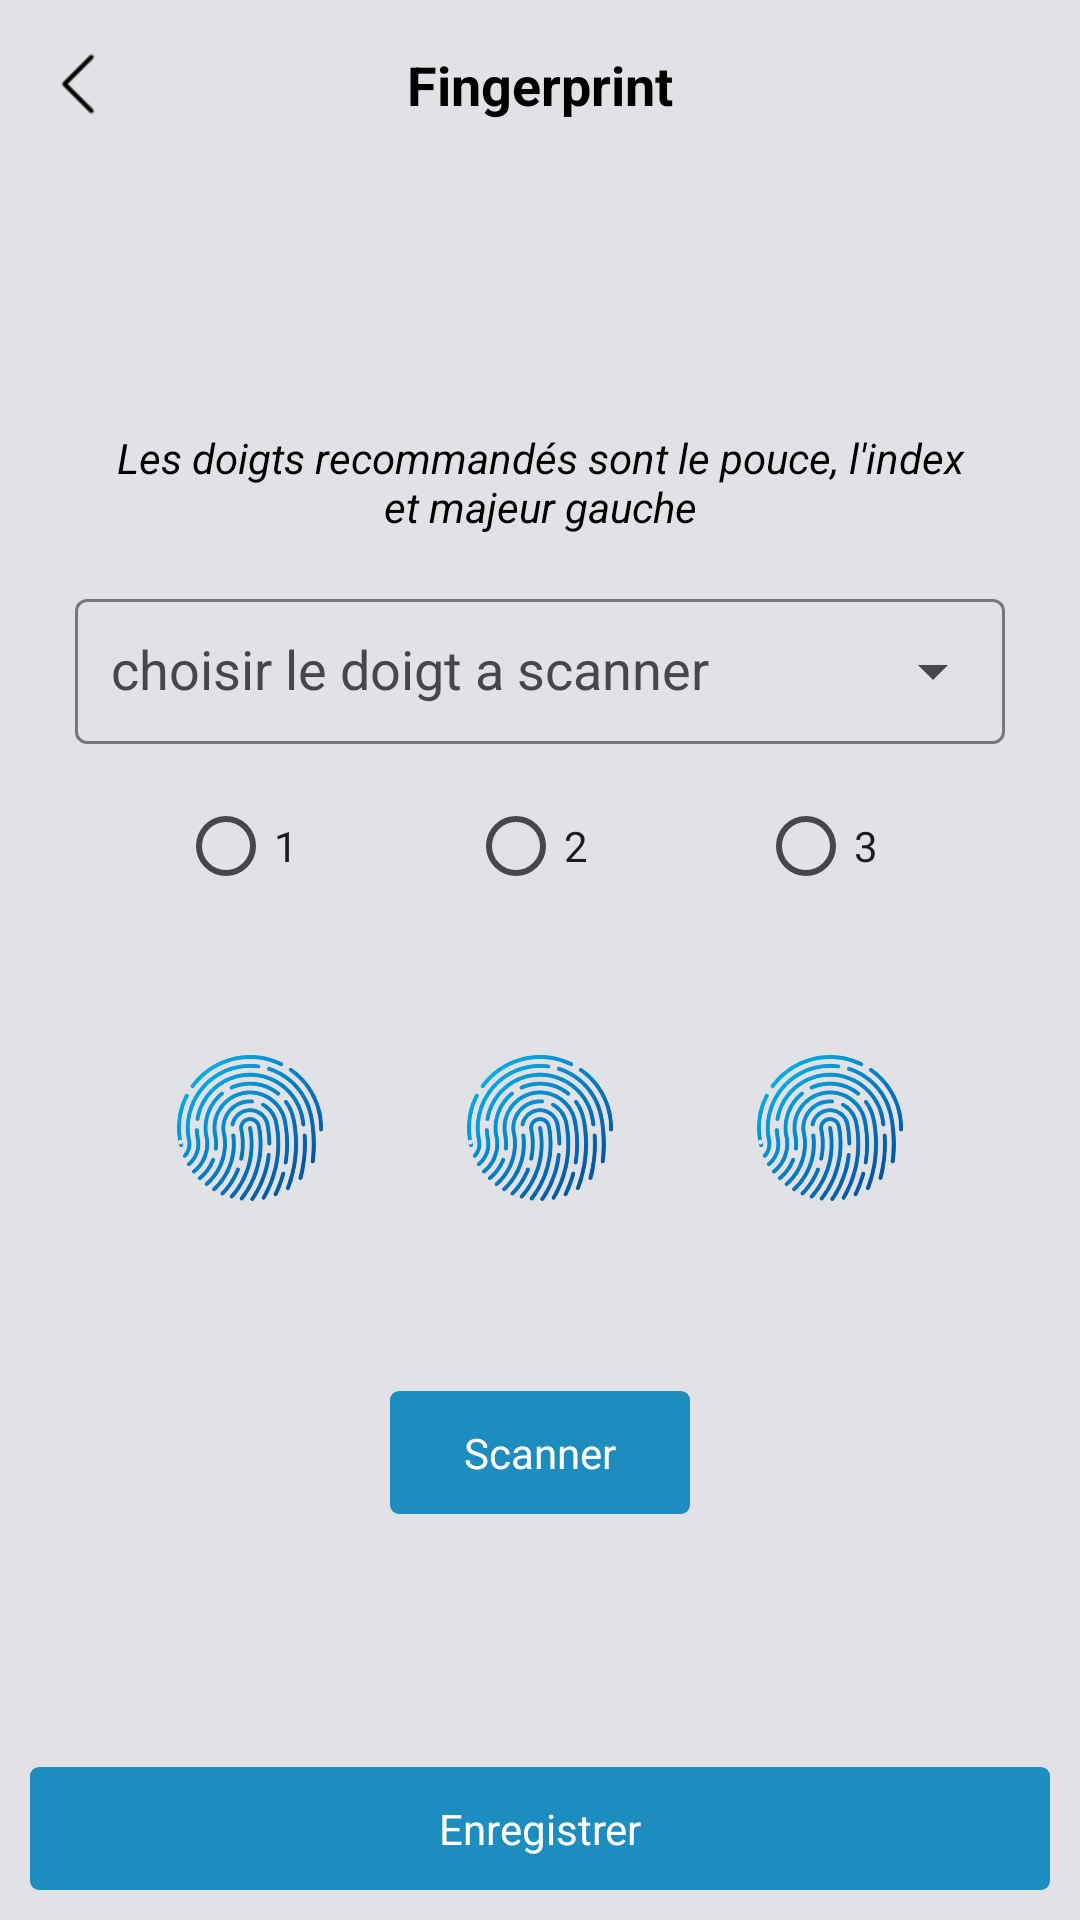

Write the Android layout XML for this screen, with the resource values it uses.
<!-- AndroidManifest.xml: application theme AppTheme -->
<!-- res/layout/activity_finger.xml -->
<?xml version="1.0" encoding="utf-8"?>
<RelativeLayout xmlns:android="http://schemas.android.com/apk/res/android"
    android:layout_width="match_parent"
    android:layout_height="match_parent"
    xmlns:app="http://schemas.android.com/apk/res-auto">

    <RelativeLayout
        android:id="@+id/header"
        android:layout_width="match_parent"
        android:layout_height="wrap_content"
        android:padding="16dp"
        android:visibility="visible"
        android:layout_alignParentTop="true">

        <ImageView
            android:id="@+id/back"
            android:layout_width="@dimen/toolbar_ic_size"
            android:layout_height="@dimen/toolbar_ic_size"
            android:layout_alignParentStart="true"
            android:layout_centerVertical="true"
            android:src="@drawable/back"
            android:visibility="visible"
            app:tint="@color/black" />

        <TextView
            android:id="@+id/title"
            android:layout_width="wrap_content"
            android:layout_height="wrap_content"
            android:layout_centerInParent="true"
            android:layout_marginStart="14dp"
            android:layout_marginEnd="5dp"
            android:ellipsize="end"
            android:textStyle="bold"
            android:gravity="start"
            android:maxLines="1"
            android:text="Fingerprint"
            android:textColor="@color/black"
            android:textSize="18sp" />

    </RelativeLayout>

    <LinearLayout
        android:layout_marginStart="25dp"
        android:layout_marginEnd="25dp"
        android:orientation="vertical"
        android:layout_centerInParent="true"
        android:layout_width="match_parent"
        android:layout_height="wrap_content">

        
        <TextView
            android:layout_width="match_parent"
            android:layout_height="wrap_content"
            android:text="Les doigts recommandés sont le pouce, l'index et majeur gauche"
            android:textColor="@color/black"
            android:textSize="14sp"
            android:textStyle="italic"
            android:gravity="center"
            android:layout_marginBottom="8dp"
            android:padding="8dp"
            android:background="@android:color/transparent"/>

        <com.google.android.material.textfield.TextInputLayout
            android:layout_width="match_parent"
            android:layout_height="wrap_content"
            android:id="@+id/hand"
            android:hint="choisir le doigt a scanner"
            app:endIconMode="dropdown_menu">
            <AutoCompleteTextView
                android:id="@+id/hand_list"
                android:layout_width="match_parent"
                android:layout_height="wrap_content"
                android:padding="@dimen/field_padding"/>
        </com.google.android.material.textfield.TextInputLayout>

        <LinearLayout
            android:layout_margin="10dp"
            android:weightSum="3"
            android:orientation="horizontal"
            android:layout_width="match_parent"
            android:layout_height="wrap_content">

            <LinearLayout
                android:orientation="vertical"
                android:layout_weight="1"
                android:layout_width="0dp"
                android:layout_height="wrap_content">
                <com.google.android.material.radiobutton.MaterialRadioButton
                    android:id="@+id/check_finger_first"
                    android:layout_gravity="center"
                    android:text="1"
                    android:layout_width="wrap_content"
                    android:layout_height="wrap_content"/>
                <com.google.android.material.imageview.ShapeableImageView
                    android:layout_marginTop="20dp"
                    android:layout_gravity="center"
                    android:src="@drawable/fg_icon"
                    android:id="@+id/finger_first_image"
                    android:layout_width="100dp"
                    android:layout_height="100dp"/>

                <com.google.android.material.textview.MaterialTextView
                    android:id="@+id/finger_first_name"
                    android:layout_marginTop="10dp"
                    android:textSize="13sp"
                    android:layout_gravity="center"
                    android:text=""
                    android:layout_width="wrap_content"
                    android:layout_height="wrap_content"/>

            </LinearLayout>
            <LinearLayout
                android:orientation="vertical"
                android:layout_weight="1"
                android:layout_width="0dp"
                android:layout_height="wrap_content">
                <com.google.android.material.radiobutton.MaterialRadioButton
                    android:id="@+id/check_finger_second"
                    android:layout_gravity="center"
                    android:text="2"
                    android:layout_width="wrap_content"
                    android:layout_height="wrap_content"/>
                <com.google.android.material.imageview.ShapeableImageView
                    android:layout_marginTop="20dp"
                    android:layout_gravity="center"
                    android:src="@drawable/fg_icon"
                    android:id="@+id/finger_second_image"
                    android:layout_width="100dp"
                    android:layout_height="100dp"/>

                <com.google.android.material.textview.MaterialTextView
                    android:id="@+id/finger_second_name"
                    android:textSize="13sp"
                    android:layout_marginTop="10dp"
                    android:layout_gravity="center"
                    android:text=""
                    android:layout_width="wrap_content"
                    android:layout_height="wrap_content"/>

            </LinearLayout>
            <LinearLayout
                android:orientation="vertical"
                android:layout_weight="1"
                android:layout_width="0dp"
                android:layout_height="wrap_content">
                <com.google.android.material.radiobutton.MaterialRadioButton
                    android:id="@+id/check_finger_third"
                    android:layout_gravity="center"
                    android:text="3"
                    android:layout_width="wrap_content"
                    android:layout_height="wrap_content"/>
                <com.google.android.material.imageview.ShapeableImageView
                    android:layout_marginTop="20dp"
                    android:layout_gravity="center"
                    android:src="@drawable/fg_icon"
                    android:id="@+id/finger_third_image"
                    android:layout_width="100dp"
                    android:layout_height="100dp"/>

                <com.google.android.material.textview.MaterialTextView
                    android:id="@+id/finger_third_name"
                    android:textSize="13sp"
                    android:layout_marginTop="10dp"
                    android:layout_gravity="center"
                    android:text=""
                    android:layout_width="wrap_content"
                    android:layout_height="wrap_content"/>

            </LinearLayout>
        </LinearLayout>

        <LinearLayout
            android:gravity="center"
            android:orientation="horizontal"
            android:layout_width="match_parent"
            android:layout_height="wrap_content">
            <TextView
                android:id="@+id/scan"
                android:layout_width="100dp"
                android:layout_height="wrap_content"
                android:text="Scanner"
                style="@style/button_style_1" />
        </LinearLayout>

    </LinearLayout>

    <TextView
        android:layout_margin="10dp"
        android:layout_alignParentBottom="true"
        android:layout_marginBottom="20dp"
        android:layout_marginTop="20dp"
        android:id="@+id/btn"
        android:layout_width="match_parent"
        android:layout_height="wrap_content"
        android:text="Enregistrer"
        style="@style/button_style_1" />
</RelativeLayout>
<!-- resources referenced by this layout -->
<resources>
  <color name="black">#FF000000</color>
  <dimen name="field_padding">12dp</dimen>
  <dimen name="toolbar_ic_size">24dp</dimen>
  <!-- drawable back: png bitmap (drawable, 164 bytes) -->
  <!-- drawable fg_icon: png bitmap (drawable, 184342 bytes) -->
  <style name="button_style_1">
          <item name="android:layout_width">wrap_content</item>
          <item name="android:layout_height">wrap_content</item>
          <item name="android:paddingTop">11dp</item>
          <item name="android:paddingBottom">11dp</item>
          <item name="android:paddingStart">10dp</item>
          <item name="android:paddingEnd">10dp</item>
  
          <item name="android:gravity">center</item>
          <item name="android:layout_gravity">center</item>
          <item name="android:background">@drawable/button_1</item>
          <item name="android:textColor">@color/white</item>
      </style>
  <style name="AppTheme" parent="Theme.Material3.Light.NoActionBar">
          
          <item name="colorPrimary">@color/colorPrimary</item>
          <item name="colorPrimaryDark">@color/bg</item>
          <item name="colorAccent">@color/colorAccent</item>
  
  
          <item name="android:windowLightStatusBar">true</item>
          <item name="android:windowBackground">@color/bg</item>
      </style>
  <!-- drawable button_1 (drawable) -->
  <?xml version="1.0" encoding="utf-8"?>
  <selector xmlns:android="http://schemas.android.com/apk/res/android">
      <item android:state_pressed="false" android:state_enabled="true">
          <shape>
              <corners android:radius="3dp"/>
              <solid android:color="@color/colorAccent"/>
              <padding android:top="12dp"
                  android:right="12dp"
                  android:left="12dp"
                  android:bottom="12dp"/>
  
              <gradient
                  android:angle="315"
                  android:endColor="@color/colorAccent2"
                  android:startColor="@color/colorAccent"
                  android:type="linear" />
          </shape>
      </item>
  
      <item android:state_pressed="true" android:state_enabled="true">
          <shape>
              <corners android:radius="3dp"/>
              <solid android:color="@color/colorAccent"/>
              <padding android:top="12dp"
                  android:right="12dp"
                  android:left="12dp"
                  android:bottom="12dp"/>
          </shape>
      </item>
  
  
  
  
  
  
  
  
  
  
  
  </selector>
  <color name="white">#FFFFFFFF</color>
  <color name="colorPrimary">#1D8CBE</color>
  <color name="bg">#E0E2E6</color>
  <color name="colorAccent">#1D8CBE</color>
  <color name="colorAccent2">#1D8CBE</color>
</resources>
